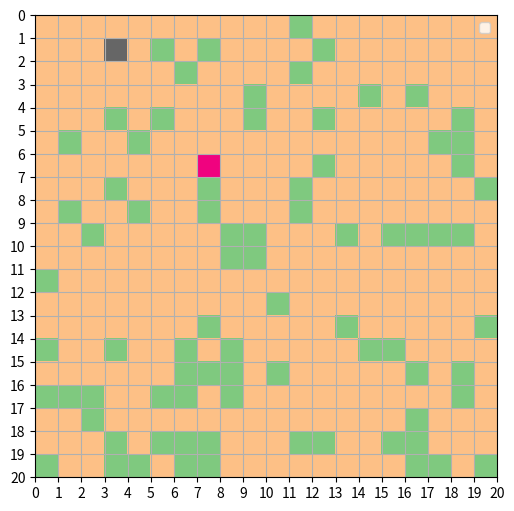

The matplotlib source for this figure:
import matplotlib.pyplot as plt
import numpy as np
import random

class Board:
    def __init__(self, width, height, obstacle_ratio=0.2):
        self.width = width
        self.height = height
        self.obstacle_ratio = obstacle_ratio
        self.grid = self.generate_grid()
        self.start_pos = self.get_random_empty_cell()
        self.goal_pos = self.get_random_empty_cell()
        self.place_start_and_goal()

    def generate_grid(self):
        grid = np.zeros((self.height, self.width), dtype=int)
        num_obstacles = int(self.width * self.height * self.obstacle_ratio)
        obstacles = random.sample(
            [(i, j) for i in range(self.height) for j in range(self.width)],
            num_obstacles
        )
        for (i, j) in obstacles:
            grid[i][j] = -1
        return grid

    def get_random_empty_cell(self):
        empty_cells = [(i, j) for i in range(self.height)
                       for j in range(self.width) if self.grid[i][j] == 0]
        return random.choice(empty_cells)

    def place_start_and_goal(self):
        self.grid[self.start_pos] = 1
        self.grid[self.goal_pos] = 2

    def visualize(self, agent_pos=None):
        plt.figure(figsize=(6, 6))
        cmap = plt.cm.get_cmap('Accent', 4)
        plt.imshow(self.grid, cmap=cmap, origin='upper', extent=[0, self.width, self.height, 0])
        if agent_pos:
            plt.scatter(agent_pos[1], agent_pos[0], c='red', s=200, label='Agent')
        plt.xticks(np.arange(self.width + 1))
        plt.yticks(np.arange(self.height + 1))
        plt.grid(True)
        plt.legend()
        plt.show()

def main():
    board = Board(width=20, height=20)
    board.visualize()

if __name__ == "__main__":
    main()
